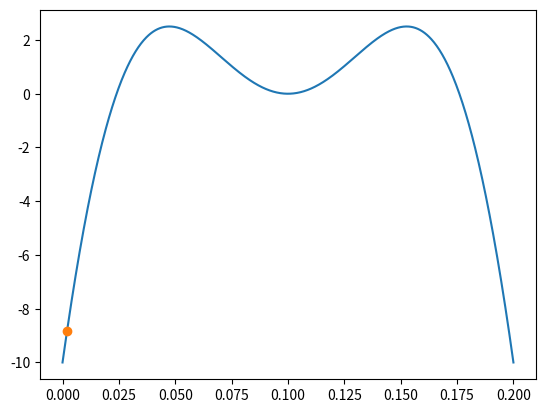

This figure's Python source:
# 2. 任意输入t*点，求t*点的值
import numpy as np
import matplotlib.pyplot as plt


# B = (1-t)*P0+t*P1
def one_bezier_curve(a, b, t):
    return (1 - t) * a + t * b


# 使用de Casteljau算法求解曲线
# Bn(P0,...,Pn)=(1-t)*Pn-1(P0,...,Pn-1)+t*(P1,...,Pn)
def n_bezier_curve(controlPointCoordinate, n, k, t):
    """
    :param controlPointCoordinate: 控制点的x坐标或y坐标
    :param n: n阶bezier曲线
    :param k: 设置控制点下标
    :param t:计算参数为t处的x,y坐标
    :return:参数为t处的x或y坐标
    """
    # 当且仅当为一阶时，递归结束
    if n == 1:
        return one_bezier_curve(controlPointCoordinate[k], controlPointCoordinate[k + 1], t)
    else:
        return (1 - t) * n_bezier_curve(controlPointCoordinate, n - 1, k, t) + t * n_bezier_curve(
            controlPointCoordinate, n - 1, k + 1, t)


def bezier_curve(x, y):
    """
    :param x: bezier曲线控制点x坐标数组
    :param y: bezier曲线控制点y坐标数组
    """
    # pyplot作图点
    b_x = []
    b_y = []
    n = len(x) - 1  # n阶bezier曲线
    t_step = 1.0 / 1000
    t = np.arange(0.0, 1 + t_step, t_step)
    for each in t:
        b_x.append(n_bezier_curve(x, n, 0, each))
        b_y.append(n_bezier_curve(y, n, 0, each))
    return b_x, b_y


def calculate(t):
    n = len(x) - 1  # n阶bezier曲线
    return n_bezier_curve(x, n, 0, t), n_bezier_curve(y, n, 0, t)


if __name__ == "__main__":
    # x = [int(n) for n in input('x:').split()]
    # y = [int(n) for n in input('y:').split()]
    x = np.linspace(0, 0.2, 7)
    y = [-10, 10, 10, -20, 10, 10, -10]
    # plt.plot(x, y)

    #计算指定t值之后的x,y坐标
    tx, ty = calculate(0.01)
    print(tx, ty)

    bezier_x, bezier_y = bezier_curve(x, y)
    plt.plot(bezier_x, bezier_y)
    plt.plot([tx], [ty], 'o')

    plt.show()
